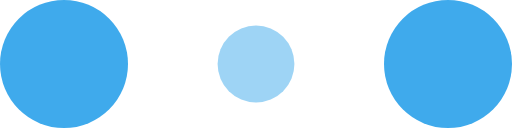
t = 0.00 s
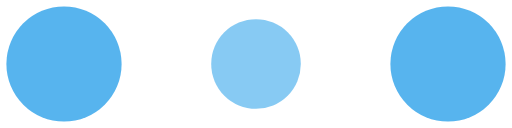
t = 0.10 s
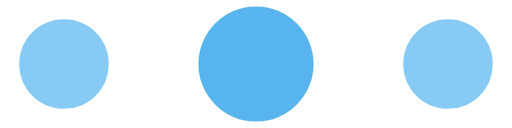
t = 0.30 s
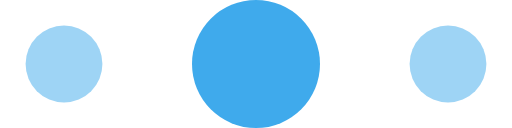
t = 0.40 s
t = 0.50 s: frame unchanged from t = 0.30 s, image omitted
t = 0.70 s: frame unchanged from t = 0.10 s, image omitted

The animated SVG that drew these frames (rendered in a browser with its animation timeline set to each time). Animation: 6 SMIL elements (animate=6); one cycle of 0.80 s, repeats indefinitely.

<!-- By Sam Herbert (@sherb), for everyone. More @ http://goo.gl/7AJzbL -->
<svg width="40" height="10" viewBox="0 0 120 30" xmlns="http://www.w3.org/2000/svg" fill="#3faaec">
    <circle cx="15" cy="15" r="15">
        <animate attributeName="r" from="15" to="15"
                 begin="0s" dur="0.8s"
                 values="15;9;15" calcMode="linear"
                 repeatCount="indefinite" />
        <animate attributeName="fill-opacity" from="1" to="1"
                 begin="0s" dur="0.8s"
                 values="1;.5;1" calcMode="linear"
                 repeatCount="indefinite" />
    </circle>
    <circle cx="60" cy="15" r="9" fill-opacity="0.3">
        <animate attributeName="r" from="9" to="9"
                 begin="0s" dur="0.8s"
                 values="9;15;9" calcMode="linear"
                 repeatCount="indefinite" />
        <animate attributeName="fill-opacity" from="0.5" to="0.5"
                 begin="0s" dur="0.8s"
                 values=".5;1;.5" calcMode="linear"
                 repeatCount="indefinite" />
    </circle>
    <circle cx="105" cy="15" r="15">
        <animate attributeName="r" from="15" to="15"
                 begin="0s" dur="0.8s"
                 values="15;9;15" calcMode="linear"
                 repeatCount="indefinite" />
        <animate attributeName="fill-opacity" from="1" to="1"
                 begin="0s" dur="0.8s"
                 values="1;.5;1" calcMode="linear"
                 repeatCount="indefinite" />
    </circle>
</svg>
